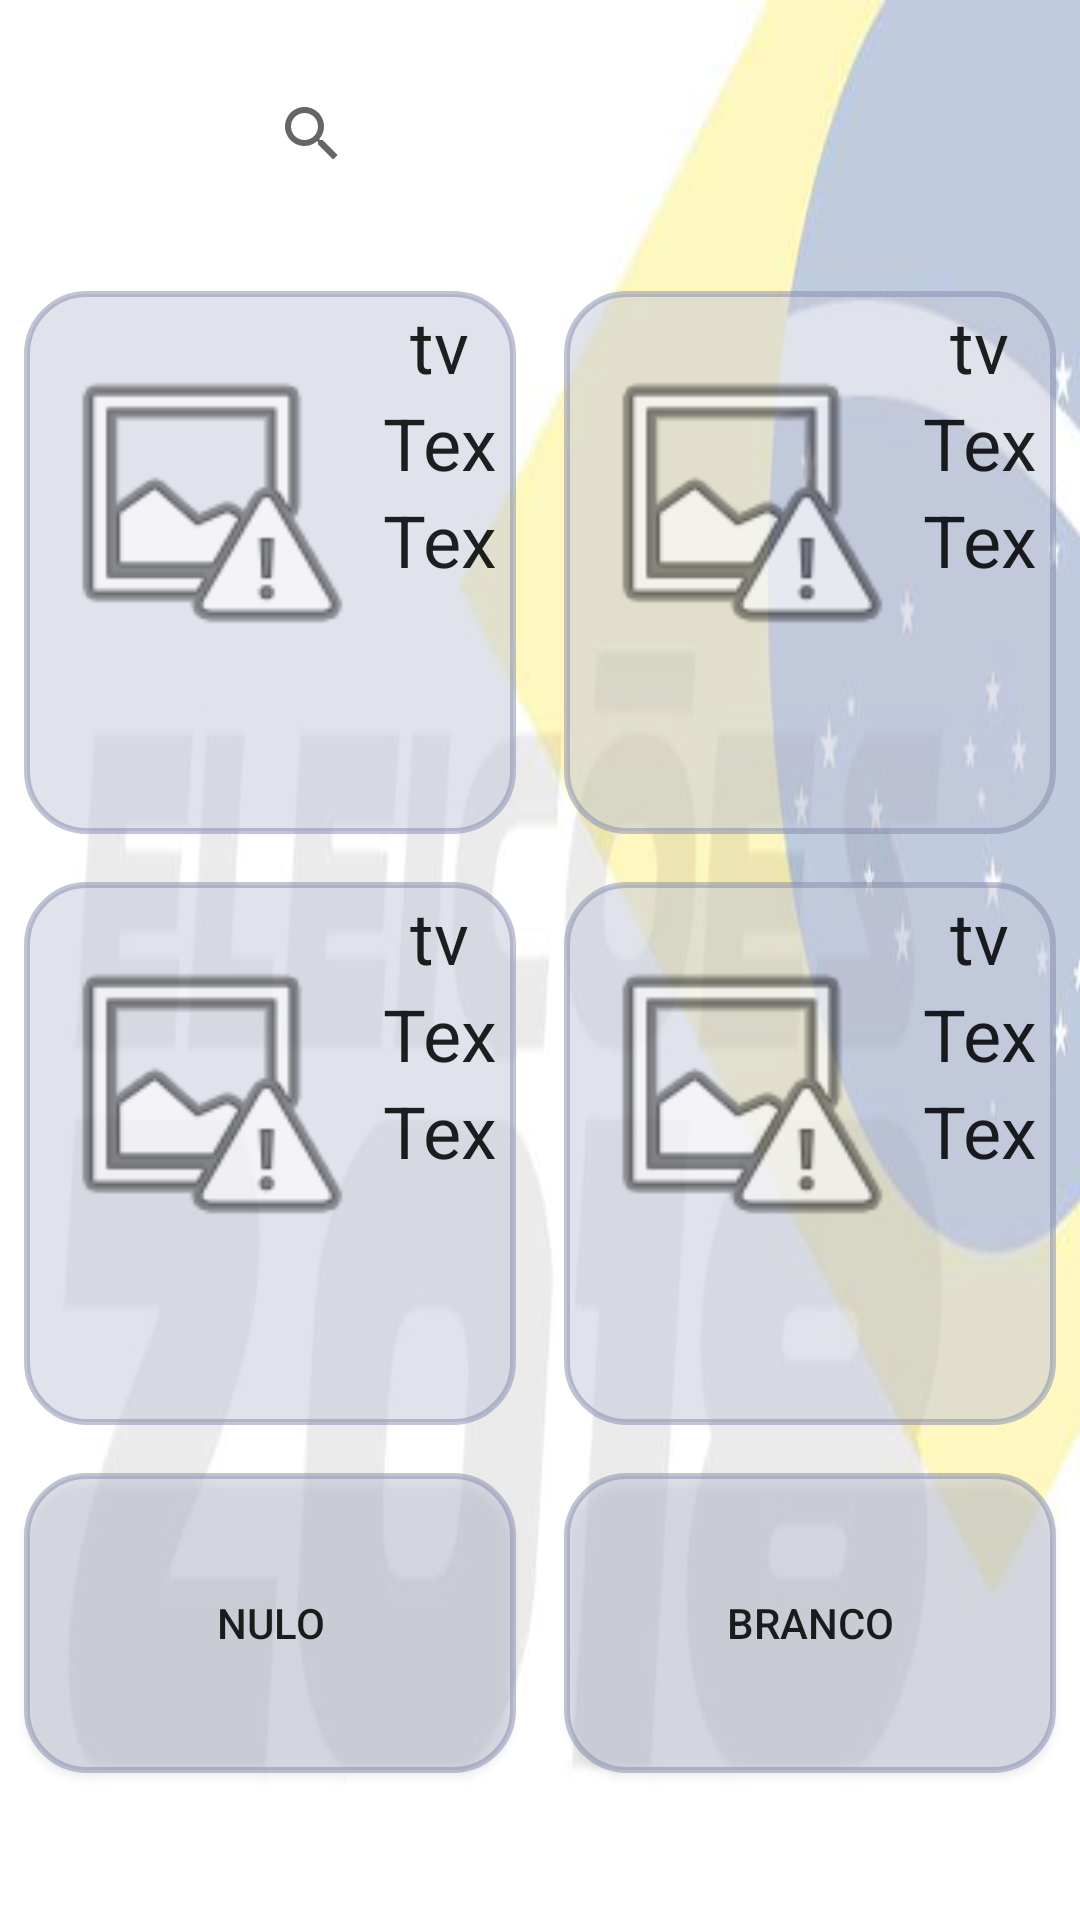

Android layout source for this screen:
<!-- AndroidManifest.xml: fallback theme Theme.MaterialComponents.DayNight.NoActionBar -->
<!-- res/layout/lista_candidatos.xml -->
<?xml version="1.0" encoding="utf-8"?>
<LinearLayout xmlns:android="http://schemas.android.com/apk/res/android"
    android:layout_width="match_parent"
    android:layout_height="match_parent"
    android:gravity="center_horizontal"
    android:orientation="vertical"
    android:background="@drawable/mainvotacao">


        <SearchView
            android:layout_width="200dp"
            android:layout_height="wrap_content"

            android:layout_weight="1" />

        <LinearLayout
            android:layout_width="match_parent"
            android:layout_height="wrap_content"
            android:layout_weight="1"
            android:orientation="horizontal">

                <include
                    android:id="@+id/cadidato1"
                    layout="@layout/candidatos"
                    android:layout_width="match_parent"
                    android:layout_height="match_parent"
                    android:layout_marginBottom="8dp"
                    android:layout_marginLeft="8dp"
                    android:layout_marginRight="8dp"
                    android:layout_marginTop="8dp"
                    android:layout_weight="1"
                    android:clickable="true" />

                <include
                    android:id="@+id/cadidato2"
                    layout="@layout/candidatos"
                    android:layout_width="match_parent"
                    android:layout_height="match_parent"
                    android:layout_marginBottom="8dp"
                    android:layout_marginLeft="8dp"
                    android:layout_marginRight="8dp"
                    android:layout_marginTop="8dp"
                    android:layout_weight="1"
                    android:clickable="true" />
        </LinearLayout>

        <LinearLayout
            android:layout_width="match_parent"
            android:layout_height="wrap_content"
            android:layout_weight="1"
            android:orientation="horizontal">

                <include
                    android:id="@+id/cadidato3"
                    layout="@layout/candidatos"
                    android:layout_width="match_parent"
                    android:layout_height="match_parent"
                    android:layout_marginBottom="8dp"
                    android:layout_marginLeft="8dp"
                    android:layout_marginRight="8dp"
                    android:layout_marginTop="8dp"
                    android:layout_weight="1"
                    android:clickable="true" />

                <include
                    android:id="@+id/cadidato4"
                    layout="@layout/candidatos"
                    android:layout_width="match_parent"
                    android:layout_height="match_parent"
                    android:layout_marginBottom="8dp"
                    android:layout_marginLeft="8dp"
                    android:layout_marginRight="8dp"
                    android:layout_marginTop="8dp"
                    android:layout_weight="1"
                    android:clickable="true" />

        </LinearLayout>

        <LinearLayout
            android:layout_width="match_parent"
            android:layout_height="wrap_content"
            android:layout_weight="1"
            android:orientation="horizontal">

                <Button
                    android:id="@+id/btn_nulo"
                    style="@android:style/Widget.Material.Button"
                    android:layout_width="100dp"
                    android:layout_height="100dp"
                    android:layout_margin="8dp"
                    android:layout_weight="1"
                    android:background="@drawable/bg_blue"
                    android:text="NULO"
                    android:visibility="visible" />

                <Button
                    android:id="@+id/btn_branco"
                    style="@android:style/Widget.Material.Button"
                    android:layout_width="100dp"
                    android:layout_height="100dp"
                    android:layout_margin="8dp"
                    android:layout_weight="1"
                    android:background="@drawable/bg_blue"
                    android:text="BRANCO"
                    android:visibility="visible" />
        </LinearLayout>

</LinearLayout>
<!-- res/layout/candidatos.xml (included above) -->
<?xml version="1.0" encoding="utf-8"?>
<LinearLayout xmlns:android="http://schemas.android.com/apk/res/android"
    xmlns:app="http://schemas.android.com/apk/res-auto"
    xmlns:tools="http://schemas.android.com/tools"
    android:layout_width="match_parent"
    android:layout_height="wrap_content"
    android:background="@drawable/bg_blue"
    android:orientation="horizontal"
    app:layout_constraintEnd_toEndOf="parent"
    app:layout_constraintStart_toStartOf="parent"
    tools:layout_editor_absoluteY="81dp">

    <ImageView
        android:id="@+id/iv_candidato"
        android:layout_width="220dp"
        android:layout_height="140dp"
        android:layout_marginLeft="5dp"
        android:layout_weight="1"
        android:src="@android:drawable/ic_menu_report_image" />

    <LinearLayout
        android:layout_width="match_parent"
        android:layout_height="match_parent"
        android:layout_weight="1"
        android:orientation="vertical">

        <TextView
            android:id="@+id/tv_nomecandidato"
            android:layout_width="match_parent"
            android:layout_height="wrap_content"
            android:layout_marginLeft="4dp"
            android:layout_marginRight="4dp"
            android:layout_marginTop="2dp"
            android:maxLength="24"
            android:maxLines="2"
            android:text="tv"
            android:textAlignment="center"
            android:textAppearance="@android:style/TextAppearance.DeviceDefault.Large"
            android:textSize="24sp" />

        <TextView
            android:id="@+id/tv_partido"
            android:layout_width="match_parent"
            android:layout_height="wrap_content"
            android:layout_marginLeft="4dp"
            android:layout_marginRight="4dp"
            android:maxLength="12"
            android:maxLines="1"
            android:text="TextView"
            android:textAlignment="center"
            android:textAppearance="@android:style/TextAppearance.DeviceDefault.Large"
            android:textSize="24sp" />

        <TextView
            android:id="@+id/tv_numerocadidato"
            android:layout_width="match_parent"
            android:layout_height="wrap_content"
            android:layout_marginLeft="4dp"
            android:layout_marginRight="4dp"
            android:maxLength="6"
            android:maxLines="1"
            android:text="TextView"
            android:textAlignment="center"
            android:textAppearance="@android:style/TextAppearance.DeviceDefault.Large"
            android:textSize="24sp" />

    </LinearLayout>

</LinearLayout>
<!-- resources referenced by this layout -->
<resources>
  <!-- drawable bg_blue (drawable) -->
  <shape xmlns:android="http://schemas.android.com/apk/res/android" >
  
      <solid android:color="@color/colorCadidatos" />
  
      <stroke
          android:width="2dp"
          android:color="@color/colorCadidatosdark" />
      <corners
          android:bottomLeftRadius="20dp"
          android:bottomRightRadius="20dp"
          android:topLeftRadius="20dp"
          android:topRightRadius="20dp" />
  
  </shape>
  <!-- drawable mainvotacao: jpg bitmap (drawable, 11792 bytes) -->
  <color name="colorCadidatos">#7dc3c7d9</color>
  <color name="colorCadidatosdark">#7d8088a9</color>
</resources>
